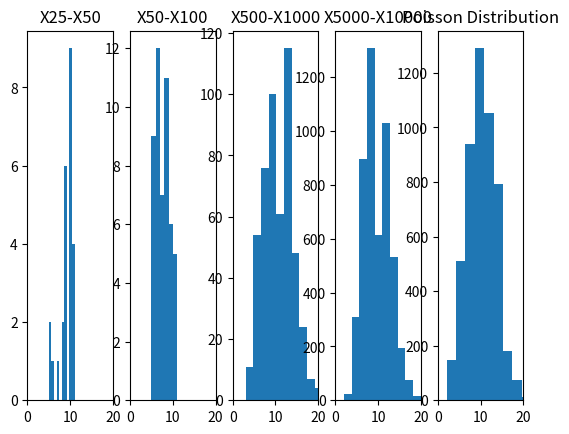

The script that saved this image:
import numpy as np
from scipy.stats import bernoulli, poisson
import matplotlib.pyplot as plt
import math

def pi(x: int) -> float:
    return math.exp(-10) * (10**x) / math.factorial(x)


def q(x: int, y: int) -> float:
    if x == 0:
        if (y == 1) or (y == 0): 
            return 0.5
        else:
            return 0
    else:
        if (y == x+1) or (y == x-1):
            return 0.5
        else:
            return 0
    
    
def sample(old_state: int) -> int:
    if old_state == 0:
        return bernoulli.rvs(0.5, size=1)[0].item()
    else:
        return old_state + np.random.choice([-1, 1], size=1)[0].item()
    

def metropolis_hastings(n: int, x0: float) -> list[int]:
    X = []
    X.append(x0)

    for i in range(1, n):
        X_star = sample(X[i-1])        
        r = (pi(X_star) * q(X_star, X[i-1])) / (pi(X[i-1]) * q(X[i-1], X_star))
        try:
            Y = bernoulli.rvs(min([r, 1]), size=1)[0].item()
        except:
            print(f"i: {i}, X_star: {X_star}, pi: {pi(X_star)}")

        Xn = Y*X_star + (1 - Y)* X[i-1]

        X.append(Xn)
        if i % 1000 == 0: print(i)

    return X


fig, (p1, p2, p3, p4, p5) = plt.subplots(1, 5)

x = metropolis_hastings(10**4, 0)
counts1, bins1 = np.histogram(x[25:50], 10)
p1.set_xlim(0, 20)
p1.hist(bins1[:-1], bins1, weights=counts1)
p1.set_title("X25-X50")

counts2, bins2 = np.histogram(x[50:100], 10)
p2.set_xlim(0, 20)
p2.hist(bins1[:-1], bins2, weights=counts2)
p2.set_title("X50-X100")

counts3, bins3 = np.histogram(x[500:1000], 10)
p3.set_xlim(0, 20)
p3.hist(bins3[:-1], bins3, weights=counts3)
p3.set_title("X500-X1000")

counts4, bins4 = np.histogram(x[5000:10000], 10)
p4.set_xlim(0, 20)
p4.hist(bins4[:-1], bins4, weights=counts4)
p4.set_title("X5000-X10000")

true_counts, true_bins = np.histogram(poisson(10).rvs(size=5000), 10)
p5.set_xlim(0, 20)
p5.hist(true_bins[:-1], true_bins, weights=true_counts)
p5.set_title("Poisson Distribution")

plt.show()




